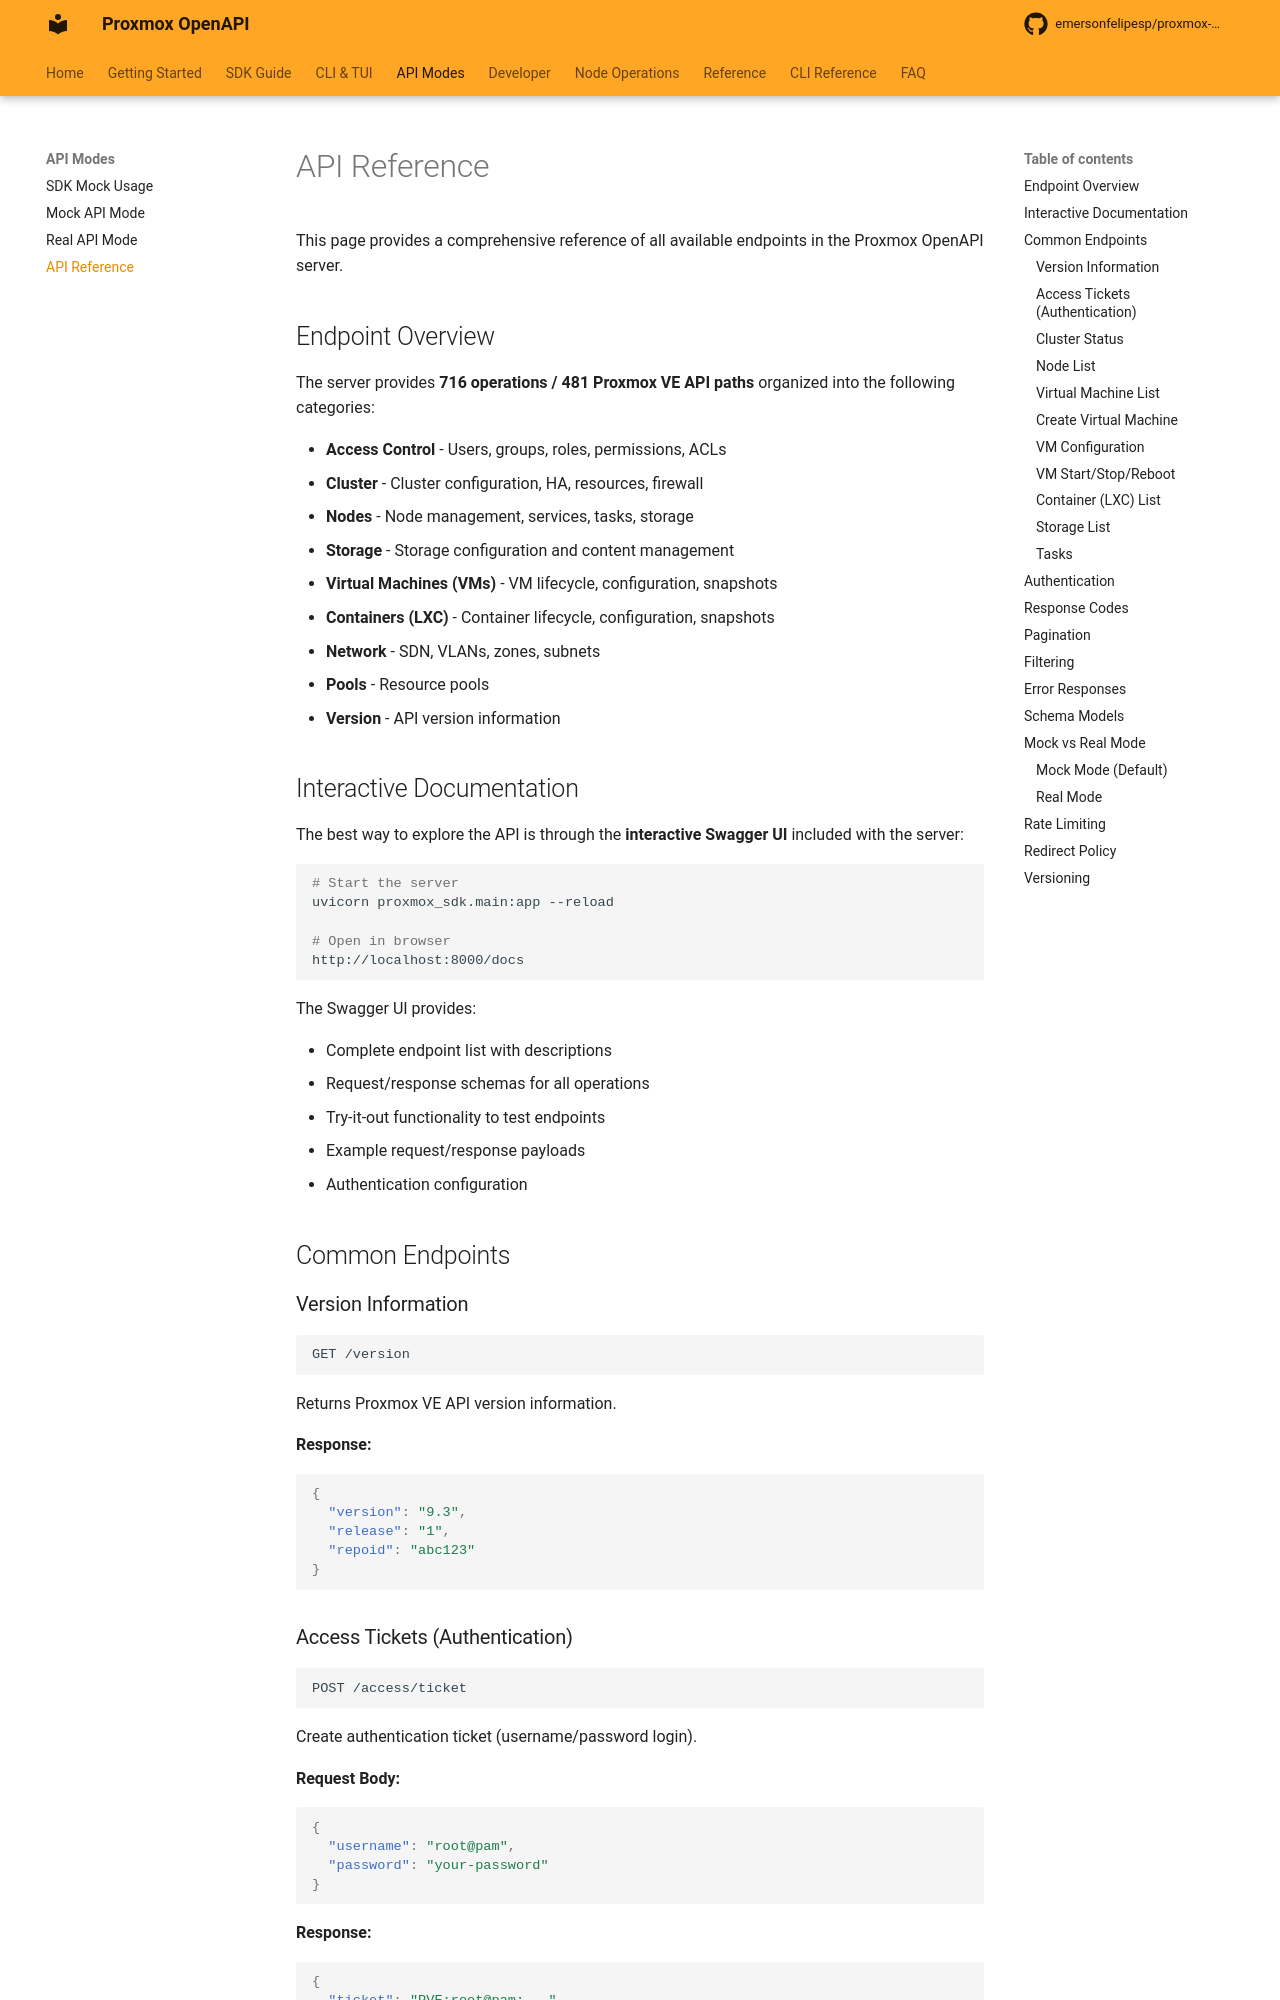

repository: emersonfelipesp/proxmox-sdk · page: api-reference/index.html · generator: mkdocs

# API Reference

This page provides a comprehensive reference of all available endpoints in the Proxmox OpenAPI server.

## Endpoint Overview

The server provides **716 operations / 481 Proxmox VE API paths** organized into the following categories:

- **Access Control** - Users, groups, roles, permissions, ACLs
- **Cluster** - Cluster configuration, HA, resources, firewall
- **Nodes** - Node management, services, tasks, storage
- **Storage** - Storage configuration and content management
- **Virtual Machines (VMs)** - VM lifecycle, configuration, snapshots
- **Containers (LXC)** - Container lifecycle, configuration, snapshots
- **Network** - SDN, VLANs, zones, subnets
- **Pools** - Resource pools
- **Version** - API version information

## Interactive Documentation

The best way to explore the API is through the **interactive Swagger UI** included with the server:

```bash
# Start the server
uvicorn proxmox_sdk.main:app --reload

# Open in browser
http://localhost:8000/docs
```

The Swagger UI provides:

- Complete endpoint list with descriptions
- Request/response schemas for all operations
- Try-it-out functionality to test endpoints
- Example request/response payloads
- Authentication configuration

## Common Endpoints

### Version Information

```http
GET /version
```

Returns Proxmox VE API version information.

**Response:**
```json
{
  "version": "9.3",
  "release": "1",
  "repoid": "abc123"
}
```

### Access Tickets (Authentication)

```http
POST /access/ticket
```

Create authentication ticket (username/password login).

**Request Body:**
```json
{
  "username": "root@pam",
  "password": "your-password"
}
```

**Response:**
```json
{
  "ticket": "PVE:root@pam:...",
  "CSRFPreventionToken": "...",
  "username": "root@pam"
}
```
